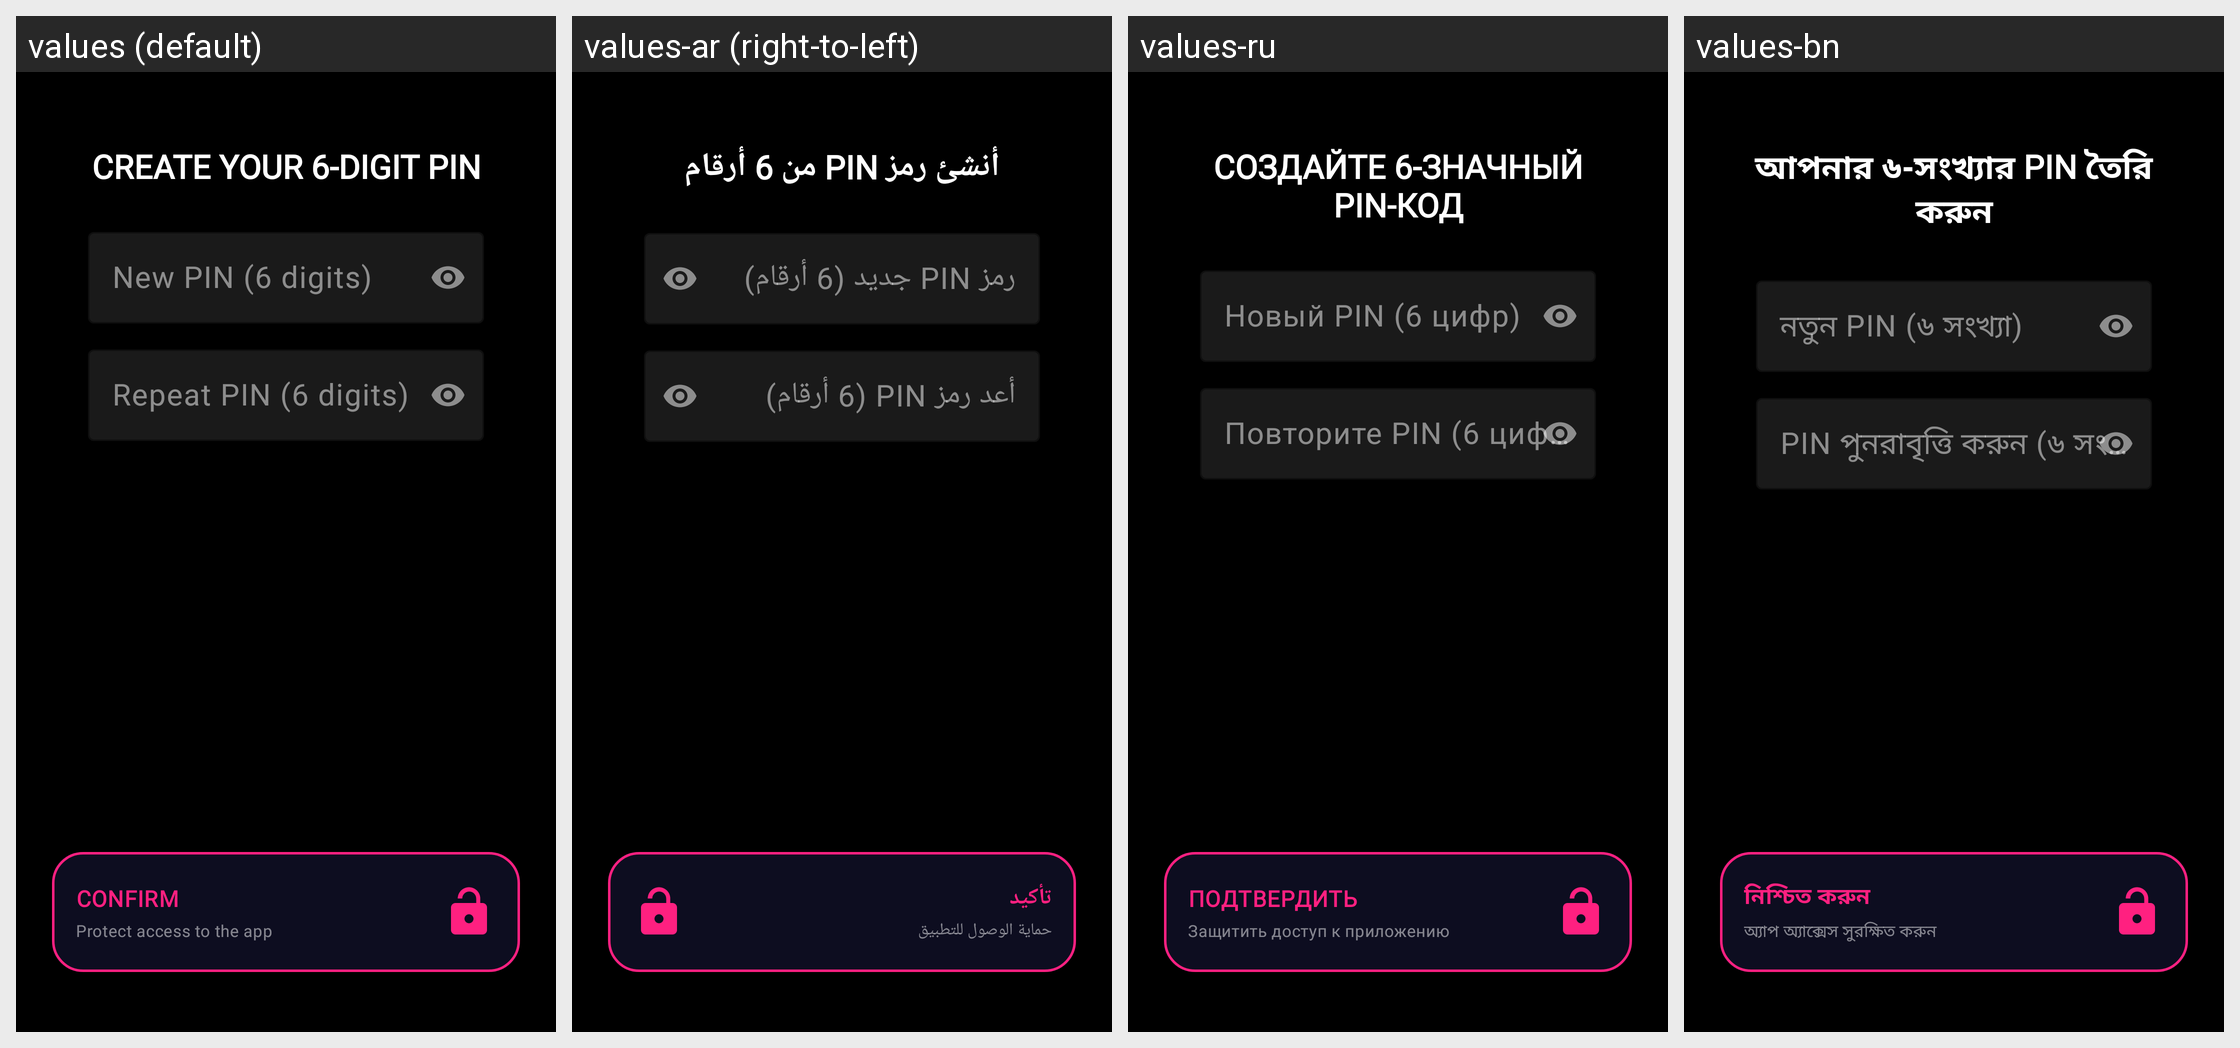

The same Android screen rendered under several of its app's locales, left to right. List the strings drawn on it with the default value and each locale's translation.
Android screen res/layout/settings_set_password_for_app.xml rendered under 4 locales, left to right: values (default), values-ar (right-to-left), values-ru, values-bn. Device: Nexus 5 (rendered at 1080×1920; each locale shown at half size, 540×960, under a caption strip naming it); theme Theme.XGW.
Other locales in the repository, not shown: values-de, values-es, values-fr, values-hi, values-pt, values-zh.
Strings drawn on this screen, with the default value and each locale's value (text and hints the layout hard-codes, and strings that could not be matched under every locale, appear in the picture but are not listed):

set_password_to_enter_application
  values: CREATE YOUR 6-DIGIT PIN
  values-ar: أنشئ رمز PIN من 6 أرقام
  values-ru: СОЗДАЙТЕ 6-ЗНАЧНЫЙ PIN-КОД
  values-bn: আপনার ৬-সংখ্যার PIN তৈরি করুন

enter_password_low_case
  values: New PIN (6 digits)
  values-ar: رمز PIN جديد (6 أرقام)
  values-ru: Новый PIN (6 цифр)
  values-bn: নতুন PIN (৬ সংখ্যা)

repeat_enter
  values: Repeat PIN (6 digits)
  values-ar: أعد رمز PIN (6 أرقام)
  values-ru: Повторите PIN (6 цифр)
  values-bn: PIN পুনরাবৃত্তি করুন (৬ সংখ্যা)

set_password
  values: CONFIRM
  values-ar: تأكيد
  values-ru: ПОДТВЕРДИТЬ
  values-bn: নিশ্চিত করুন

btn_sub_set_password
  values: Protect access to the app
  values-ar: حماية الوصول للتطبيق
  values-ru: Защитить доступ к приложению
  values-bn: অ্যাপ অ্যাক্সেস সুরক্ষিত করুন
